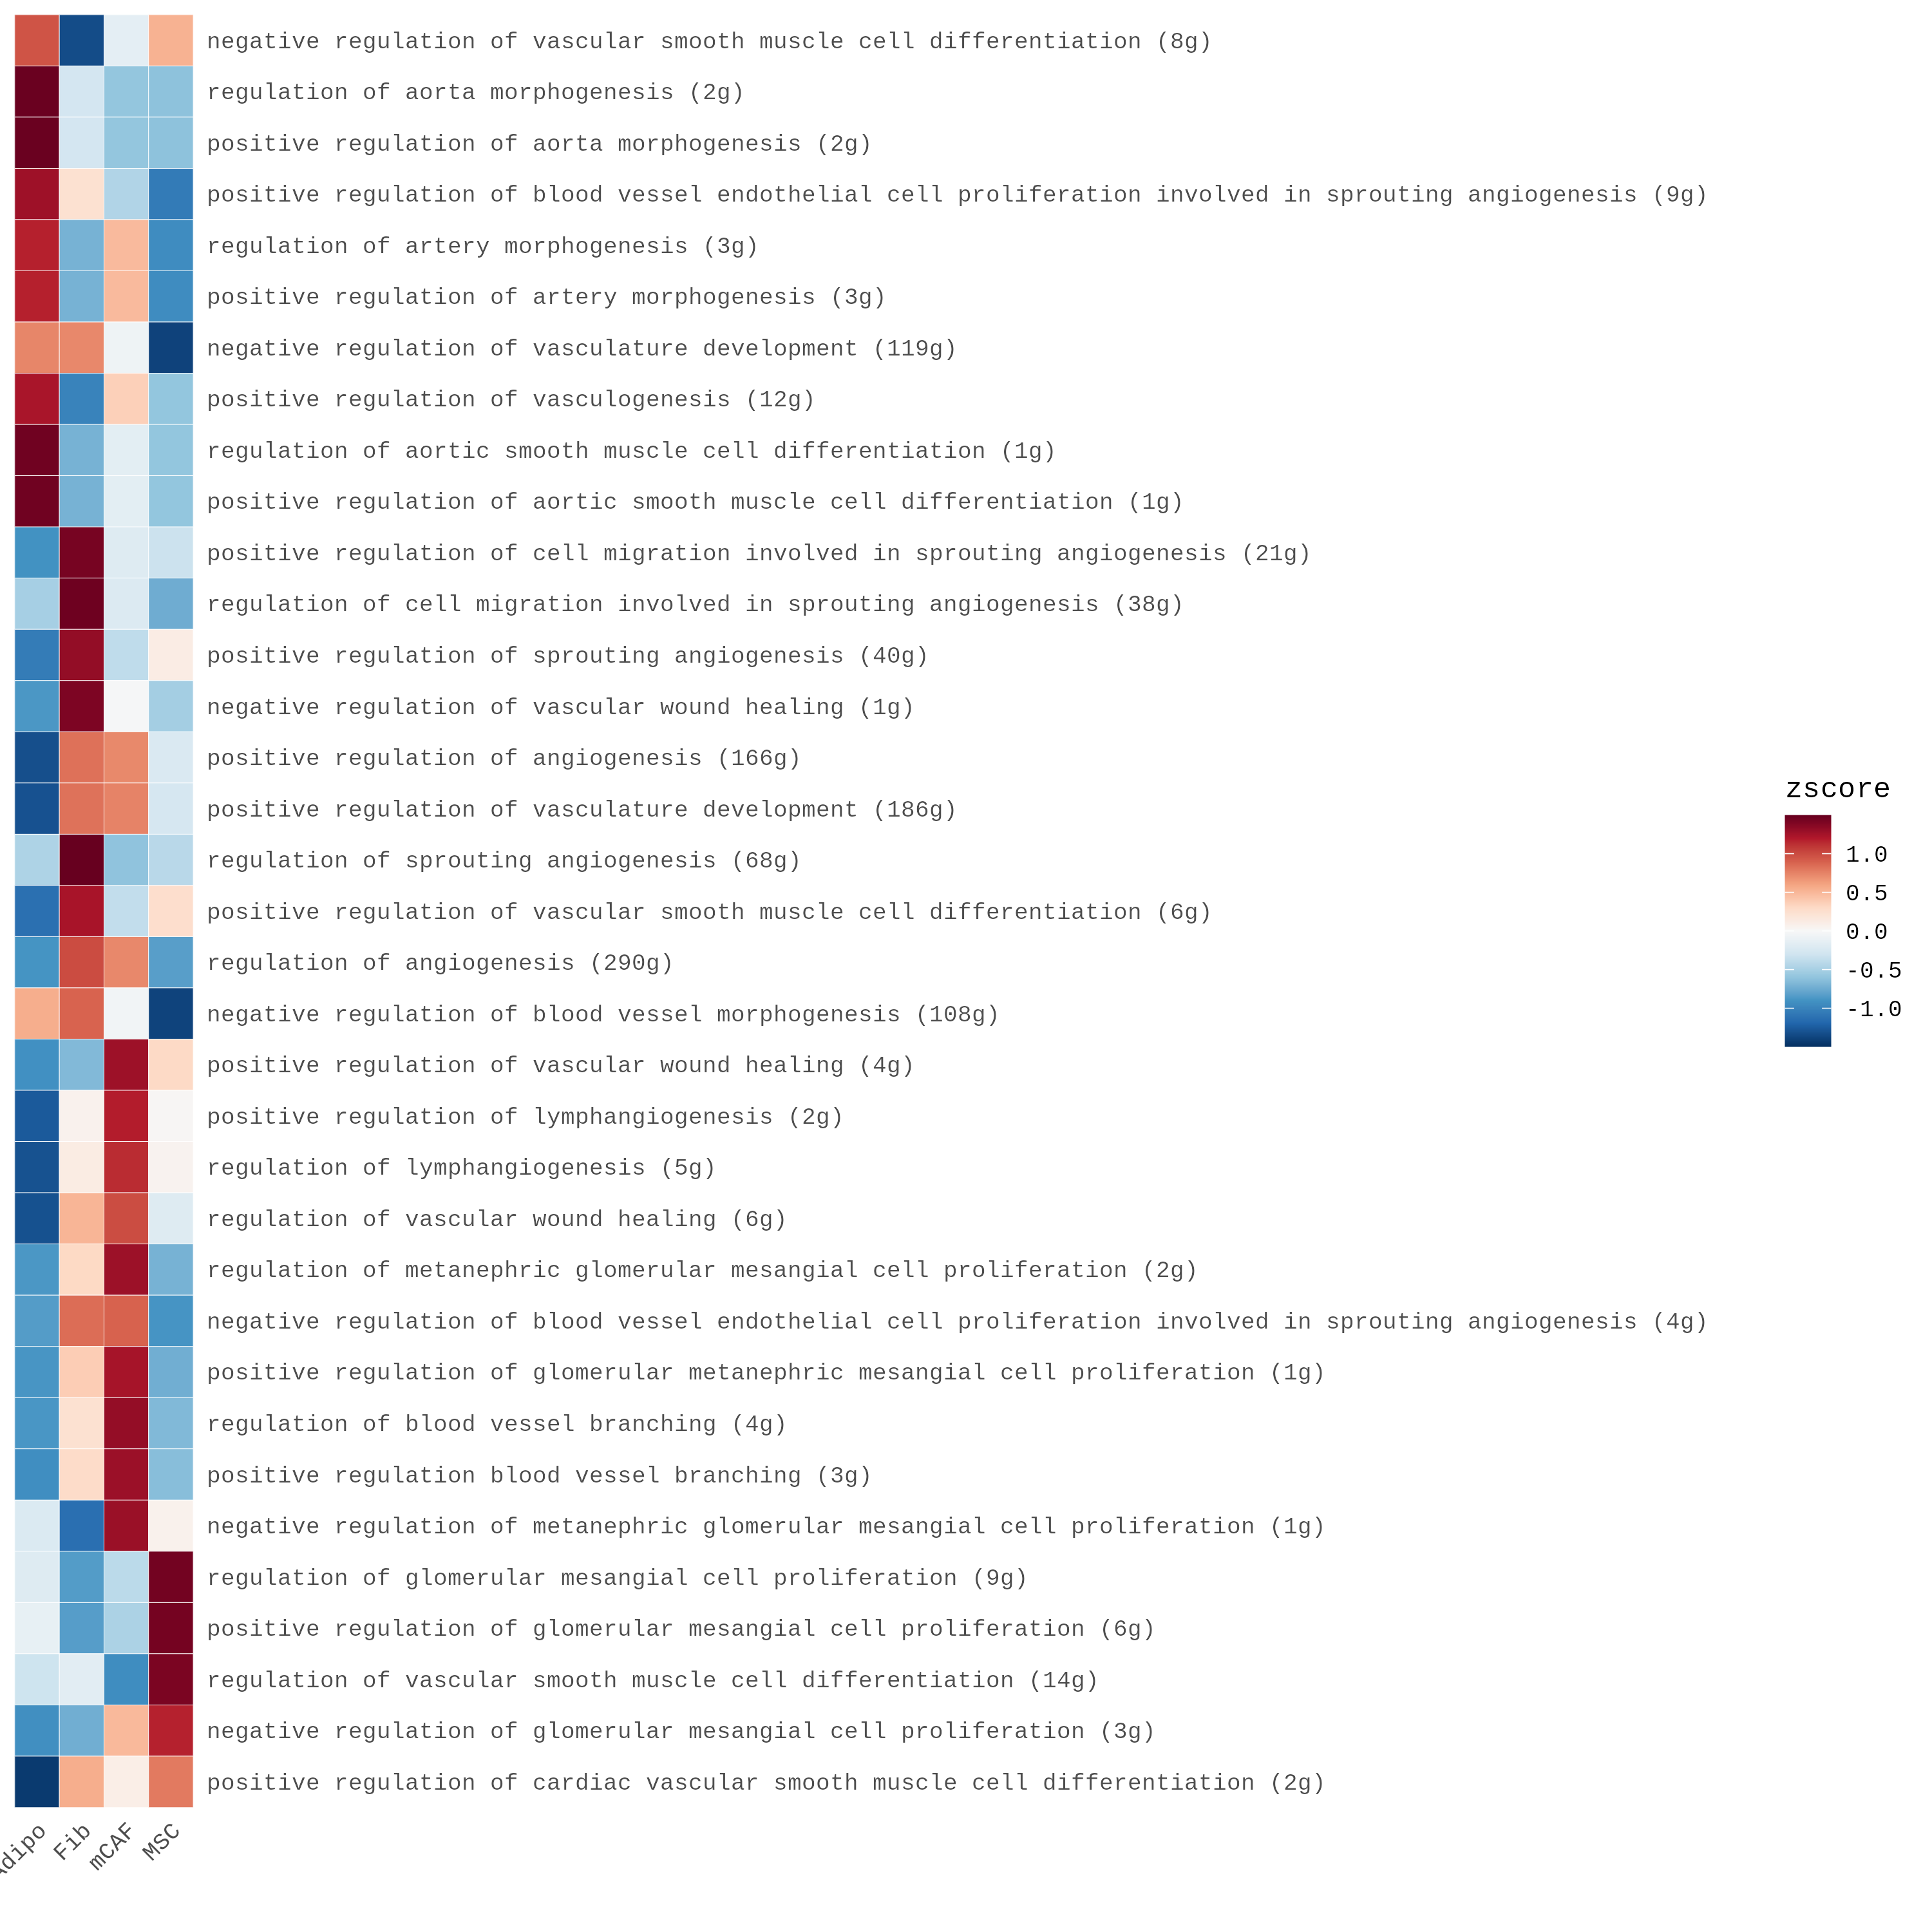

The file beside this chart, header and first rows:
pathway	Adipo	Fib	mCAF	MSC
negative regulation of vascular smooth m…	0.9564	-1.335	-0.1495	0.5285
regulation of aorta morphogenesis (2g)	1.482	-0.2744	-0.5912	-0.6162
positive regulation of aorta morphogenes…	1.482	-0.2744	-0.5912	-0.6162
positive regulation of blood vessel endo…	1.273	0.2374	-0.4542	-1.056
regulation of artery morphogenesis (3g)	1.174	-0.7116	0.4793	-0.9414
positive regulation of artery morphogene…	1.174	-0.7116	0.4793	-0.9414
negative regulation of vasculature devel…	0.734	0.7247	-0.06888	-1.39
positive regulation of vasculogenesis (1…	1.232	-1.001	0.36	-0.5913
regulation of aortic smooth muscle cell …	1.457	-0.7088	-0.1563	-0.5919
positive regulation of aortic smooth mus…	1.457	-0.7088	-0.1563	-0.5919
positive regulation of cell migration in…	-0.905	1.427	-0.197	-0.3251
regulation of cell migration involved in…	-0.5041	1.465	-0.216	-0.7445
positive regulation of sprouting angioge…	-1.049	1.317	-0.387	0.1187
negative regulation of vascular wound he…	-0.8735	1.403	-0.01222	-0.5175
positive regulation of angiogenesis (166…	-1.319	0.8266	0.7233	-0.2307
positive regulation of vasculature devel…	-1.306	0.8192	0.7459	-0.2594
regulation of sprouting angiogenesis (68…	-0.4685	1.495	-0.6085	-0.4182
positive regulation of vascular smooth m…	-1.125	1.236	-0.3723	0.2619
regulation of angiogenesis (290g)	-0.8921	0.9947	0.7264	-0.8289
negative regulation of blood vessel morp…	0.5497	0.8833	-0.04898	-1.384
positive regulation of vascular wound he…	-0.914	-0.6664	1.276	0.3046
positive regulation of lymphangiogenesis…	-1.262	0.06037	1.185	0.01646
regulation of lymphangiogenesis (5g)	-1.304	0.1216	1.133	0.04901
regulation of vascular wound healing (6g…	-1.31	0.5108	0.993	-0.194
regulation of metanephric glomerular mes…	-0.8727	0.3054	1.28	-0.7124
negative regulation of blood vessel endo…	-0.8424	0.842	0.8894	-0.889
positive regulation of glomerular metane…	-0.8826	0.3751	1.242	-0.7341
regulation of blood vessel branching (4g…	-0.879	0.2355	1.313	-0.6694
positive regulation blood vessel branchi…	-0.9273	0.2852	1.284	-0.6414
negative regulation of metanephric glome…	-0.2225	-1.134	1.289	0.06776
regulation of glomerular mesangial cell …	-0.1956	-0.8443	-0.4042	1.444
positive regulation of glomerular mesang…	-0.1242	-0.8347	-0.4765	1.436
regulation of vascular smooth muscle cel…	-0.3119	-0.167	-0.9354	1.414
negative regulation of glomerular mesang…	-0.9232	-0.7343	0.4861	1.171
positive regulation of cardiac vascular …	-1.438	0.5479	0.1011	0.7889
